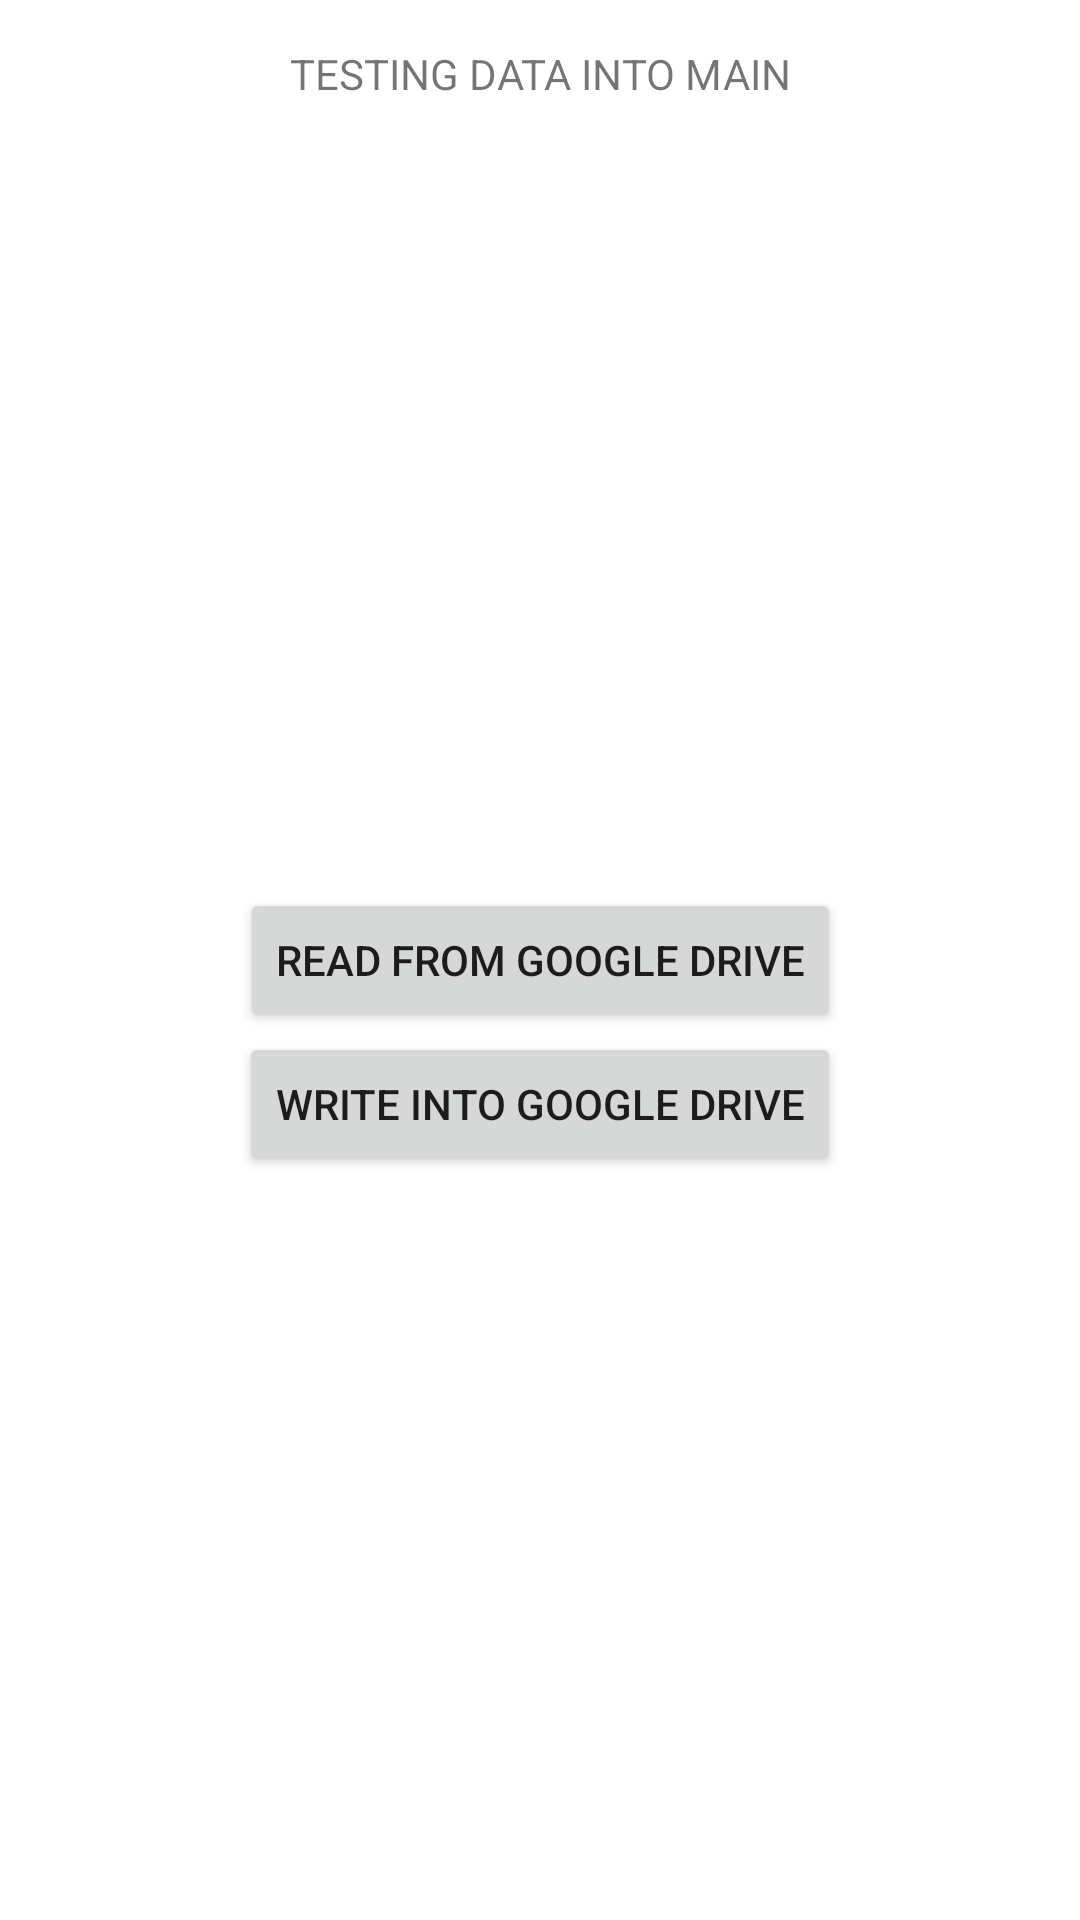

Layout XML and referenced resources for this Android screen:
<!-- AndroidManifest.xml: application theme Theme.GoogleSheetCRUD -->
<!-- res/layout/activity_main.xml -->
<?xml version="1.0" encoding="utf-8"?>
<androidx.constraintlayout.widget.ConstraintLayout
    xmlns:android="http://schemas.android.com/apk/res/android"
    xmlns:app="http://schemas.android.com/apk/res-auto"
    xmlns:tools="http://schemas.android.com/tools"
    android:layout_width="match_parent"
    android:layout_height="match_parent"
    tools:context=".MainActivity">

    <Button
        android:id="@+id/btn_read"
        android:layout_width="wrap_content"
        android:layout_height="wrap_content"
        android:text="READ FROM GOOGLE DRIVE"
        app:layout_constraintEnd_toEndOf="parent"
        app:layout_constraintStart_toStartOf="parent"
        app:layout_constraintBottom_toBottomOf="parent"
        app:layout_constraintTop_toTopOf="parent" />

    <Button
        android:id="@+id/btn_write"
        android:layout_width="wrap_content"
        android:layout_height="wrap_content"
        android:text="WRITE INTO GOOGLE DRIVE"
        app:layout_constraintEnd_toEndOf="parent"
        app:layout_constraintStart_toStartOf="parent"
        app:layout_constraintTop_toBottomOf="@+id/btn_read" />


    <TextView
        android:layout_width="wrap_content"
        android:layout_height="wrap_content"
        android:text="TESTING DATA INTO MAIN"
        android:padding="15dp"
        app:layout_constraintEnd_toEndOf="parent"
        app:layout_constraintStart_toStartOf="parent" />

</androidx.constraintlayout.widget.ConstraintLayout>
<!-- resources referenced by this layout -->
<resources>
  <style name="Theme.GoogleSheetCRUD" parent="Theme.MaterialComponents.DayNight.DarkActionBar">
          
          <item name="colorPrimary">@color/purple_500</item>
          <item name="colorPrimaryVariant">@color/purple_700</item>
          <item name="colorOnPrimary">@color/white</item>
          
          <item name="colorSecondary">@color/teal_200</item>
          <item name="colorSecondaryVariant">@color/teal_700</item>
          <item name="colorOnSecondary">@color/black</item>
          
          <item name="android:statusBarColor" tools:targetApi="l">?attr/colorPrimaryVariant</item>
          
      </style>
  <!-- not gathered from this repository: default colours our renderer supplied (Android Studio template values) -->
  <color name="purple_500">#FF6200EE</color>
  <color name="purple_700">#FF3700B3</color>
  <color name="teal_200">#FF03DAC5</color>
  <color name="teal_700">#FF018786</color>
  <color name="black">#FF000000</color>
  <color name="white">#FFFFFFFF</color>
</resources>
